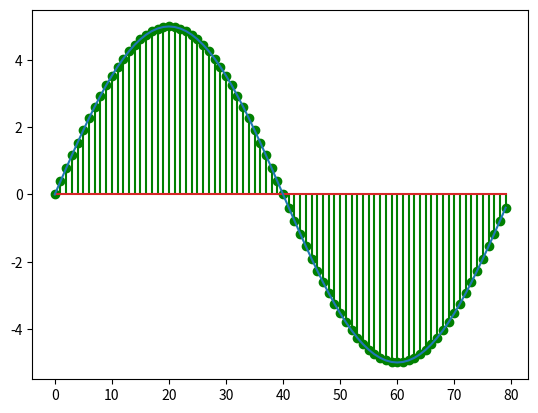

The matplotlib source for this figure:
import matplotlib.pyplot as plt 
import numpy as np 
period = 80
frec = 1 
Amp = 5
x = np.arange(period)
y = [ Amp*np.sin(2*np.pi*frec* (i/period)) for i in x]
plt.stem(x,y, 'g', )
plt.plot(x,y)
plt.show()